Run: headless pygame with SDL's dummy video driver; simulated clock (each Clock.tick advances the game by its frame time, no real sleeping); random seed 0; keys injected as events and as key.get_pressed() state; no mouse input.
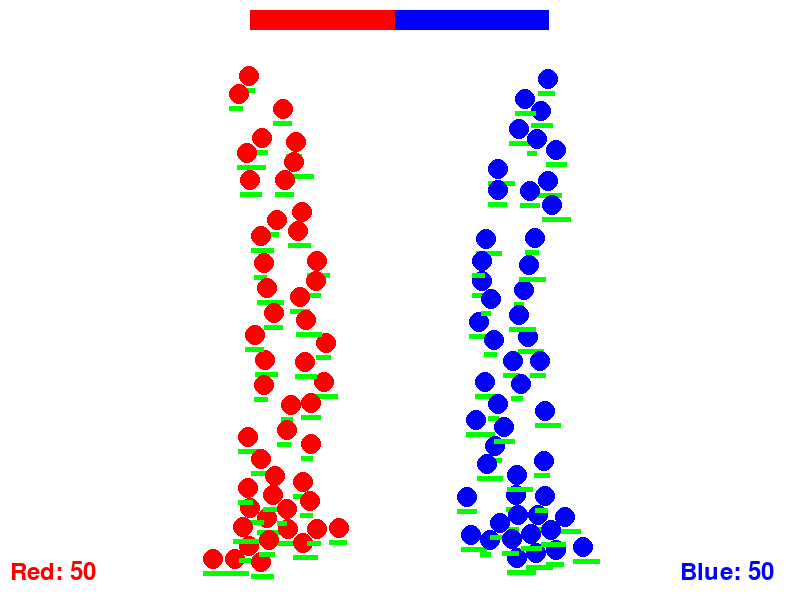
Frame 1 of 4 · flips 1–60 · no input
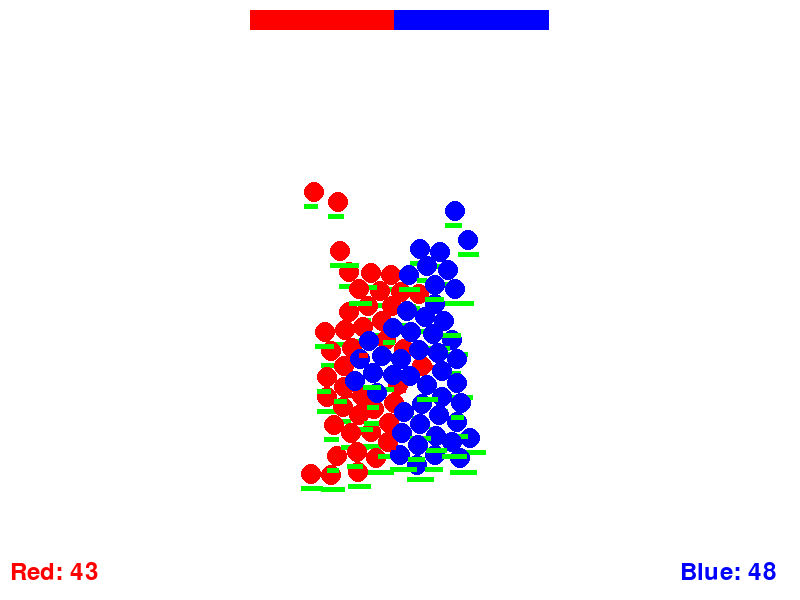
Frame 2 of 4 · flips 61–180 · tapped SPACE, RETURN · held RIGHT (→), D
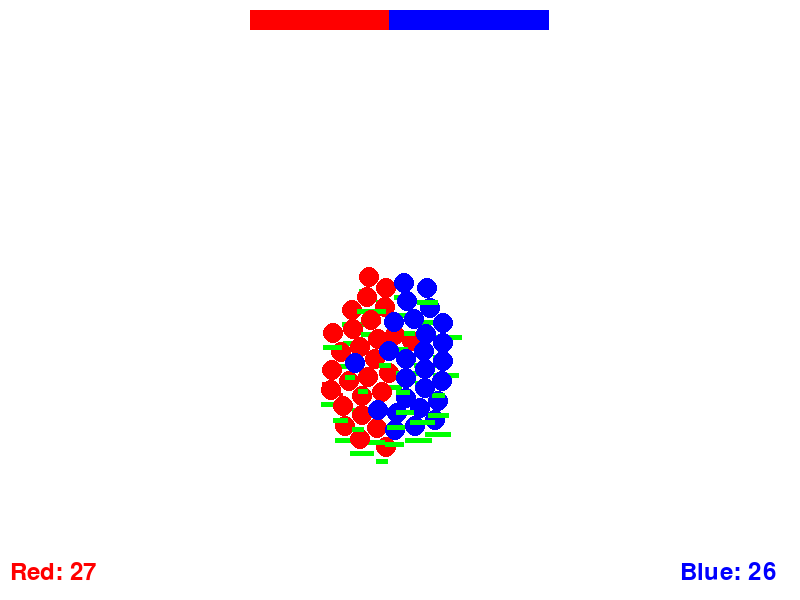
Frame 3 of 4 · flips 181–300 · held DOWN (↓), S
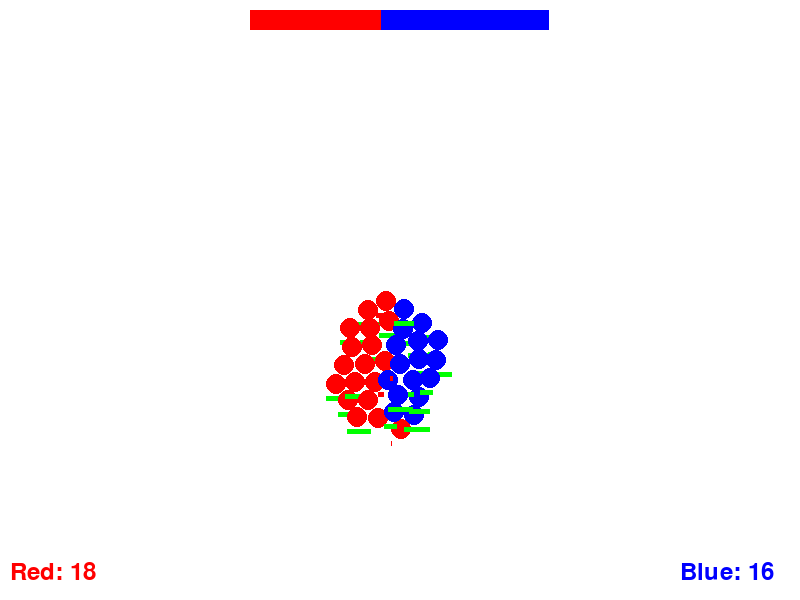
Frame 4 of 4 · flips 301–420 · held LEFT (←), A, UP (↑), W

The pygame program that drew these frames:

import pygame
import random
import math

pygame.init()

# Oyun ekranını oluştur (800x600 piksel)
screen_width, screen_height = 800, 600
screen = pygame.display.set_mode((screen_width, screen_height))
pygame.display.set_caption("2D Battle Simulator")
clock = pygame.time.Clock()

radius = 10
max_speed = 2
max_health = 100
base_attack_damage = 0.5
formation_spacing = 30
rows = 2
red_count = 50
blue_count = 50
red_team = []
blue_team = []
game_over = False

class Circle:
    def __init__(self, x, y, color, initial_health):
        self.x = x
        self.y = y
        self.color = color
        self.radius = radius
        self.speed = random.uniform(1, max_speed)
        self.angle = random.uniform(0, 2 * math.pi)
        self.health = initial_health

    def move_towards_majority(self, other_team):
        average_x = sum(circle.x for circle in other_team) / len(other_team)
        average_y = sum(circle.y for circle in other_team) / len(other_team)
        self.angle = math.atan2(average_y - self.y, average_x - self.x)

    def move(self):
        self.move_towards_majority(red_team if self.color == "blue" else blue_team)
        self.x += math.cos(self.angle) * self.speed
        self.y += math.sin(self.angle) * self.speed

        # Ekran sınırlarını kontrol et ve düzelt
        self.x = max(self.radius, min(self.x, screen_width - self.radius))
        self.y = max(self.radius, min(self.y, screen_height - self.radius))

    def check_collision(self, other_circle):
        distance = math.sqrt((self.x - other_circle.x) ** 2 + (self.y - other_circle.y) ** 2)
        return distance < self.radius + other_circle.radius

    def resolve_collision(self, other_circle):
        angle = math.atan2(other_circle.y - self.y, other_circle.x - self.x)
        overlap = self.radius + other_circle.radius - math.sqrt((self.x - other_circle.x) ** 2 + (self.y - other_circle.y) ** 2)
        self.x -= math.cos(angle) * overlap / 2
        self.y -= math.sin(angle) * overlap / 2
        other_circle.x += math.cos(angle) * overlap / 2
        other_circle.y += math.sin(angle) * overlap / 2

    def take_damage(self, damage):
        self.health -= damage
        if self.health <= 0:
            self.health = 0

    def is_alive(self):
        return self.health > 0

    def draw(self):
        pygame.draw.circle(screen, pygame.Color(self.color), (int(self.x), int(self.y)), self.radius)
        self.draw_health_bar()

    def draw_health_bar(self):
        bar_length = 2 * self.radius
        bar_height = 5
        bar_x = self.x - self.radius
        bar_y = self.y + self.radius + 2
        fill_length = int(bar_length * (self.health / max_health))
        health_color = pygame.Color(0, 255, 0) if self.health > 50 else pygame.Color(255, 0, 0)
        pygame.draw.rect(screen, health_color, (bar_x, bar_y, fill_length, bar_height))

# Kırmızı takımı oluştur
for i in range(red_count):
    x = screen_width // 4
    y = (i % (red_count // rows)) * formation_spacing + formation_spacing
    initial_health = random.randint(50, 150)
    red_team.append(Circle(x, y, "red", initial_health))

# Mavi takımı oluştur
for i in range(blue_count):
    x = screen_width * 3 // 4
    y = (i % (blue_count // rows)) * formation_spacing + formation_spacing
    initial_health = random.randint(50, 150)
    blue_team.append(Circle(x, y, "blue", initial_health))

def draw_power_balance():
    red_team_power = sum(circle.health for circle in red_team)
    blue_team_power = sum(circle.health for circle in blue_team)
    total_power = red_team_power + blue_team_power

    if total_power > 0:
        red_percentage = red_team_power / total_power
        blue_percentage = blue_team_power / total_power

        bar_length = 300
        bar_height = 20
        red_width = int(bar_length * red_percentage)
        blue_width = int(bar_length * blue_percentage)

        pygame.draw.rect(screen, pygame.Color(255, 0, 0), (screen_width // 2 - bar_length // 2, 10, red_width, bar_height))
        pygame.draw.rect(screen, pygame.Color(0, 0, 255), (screen_width // 2 - bar_length // 2 + red_width, 10, blue_width, bar_height))

def draw_team_counters():
    red_count_text = f"Red: {len(red_team)}"
    blue_count_text = f"Blue: {len(blue_team)}"
    font = pygame.font.Font(None, 36)

    red_text_surface = font.render(red_count_text, True, (255, 0, 0))
    blue_text_surface = font.render(blue_count_text, True, (0, 0, 255))

    screen.blit(red_text_surface, (10, screen_height - 40))
    screen.blit(blue_text_surface, (screen_width - 120, screen_height - 40))

while not game_over:
    for event in pygame.event.get():
        if event.type == pygame.QUIT:
            game_over = True

    for circle in red_team + blue_team:
        circle.move()

    for i, red_circle in enumerate(red_team):
        for j, blue_circle in enumerate(blue_team):
            if red_circle.check_collision(blue_circle):
                red_circle.resolve_collision(blue_circle)
                red_circle.take_damage(base_attack_damage)
                blue_circle.take_damage(base_attack_damage)

    for i, red_circle in enumerate(red_team):
        for j, other_red_circle in enumerate(red_team):
            if i != j and red_circle.check_collision(other_red_circle):
                red_circle.resolve_collision(other_red_circle)

    for i, blue_circle in enumerate(blue_team):
        for j, other_blue_circle in enumerate(blue_team):
            if i != j and blue_circle.check_collision(other_blue_circle):
                blue_circle.resolve_collision(other_blue_circle)

    red_team = [circle for circle in red_team if circle.is_alive()]
    blue_team = [circle for circle in blue_team if circle.is_alive()]

    screen.fill((255, 255, 255))

    draw_power_balance()  # Güç dengesi çubuğunu çiz
    draw_team_counters()  # Takım sayılarını gösteren kutuları çiz

    for circle in red_team + blue_team:
        circle.draw()

    pygame.display.flip()
    clock.tick(60)

pygame.quit()
